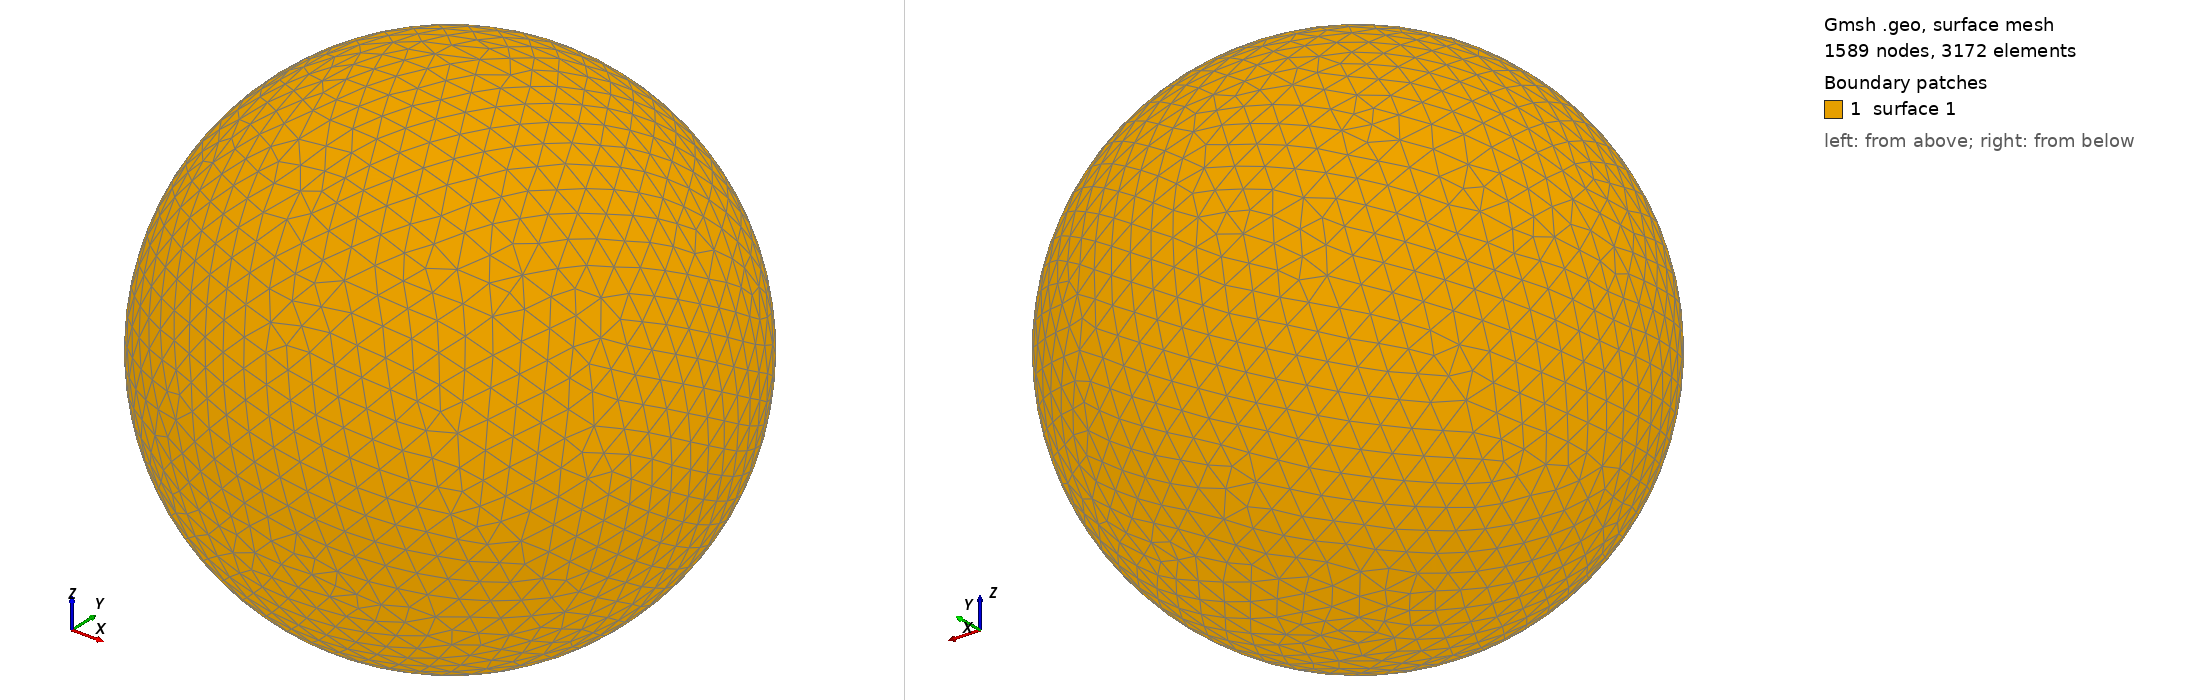

Gmsh geometry script, surface-meshed: 1589 nodes, 3172 surface elements. Boundary patches (legend numbers): 1 surface 1. Left view from above one corner, right view from below the opposite corner. The script declares no physical surfaces, so the legend lists its geometric surfaces. The drawing asked Gmsh for element sizes between 1% and 20% of the model's largest extent; the script's own settings can give other sizes.

=== shot2574.geo (drawn) ===
SetFactory("OpenCASCADE");
Point(1) = {0,0,0,0};
Sphere(1) = {0,0,0,0.61570000};
MeshSize{ PointsOf{ Surface{:}; } } = 0.061570000;
Mesh.ElementOrder=1;
Mesh.Format=39;
